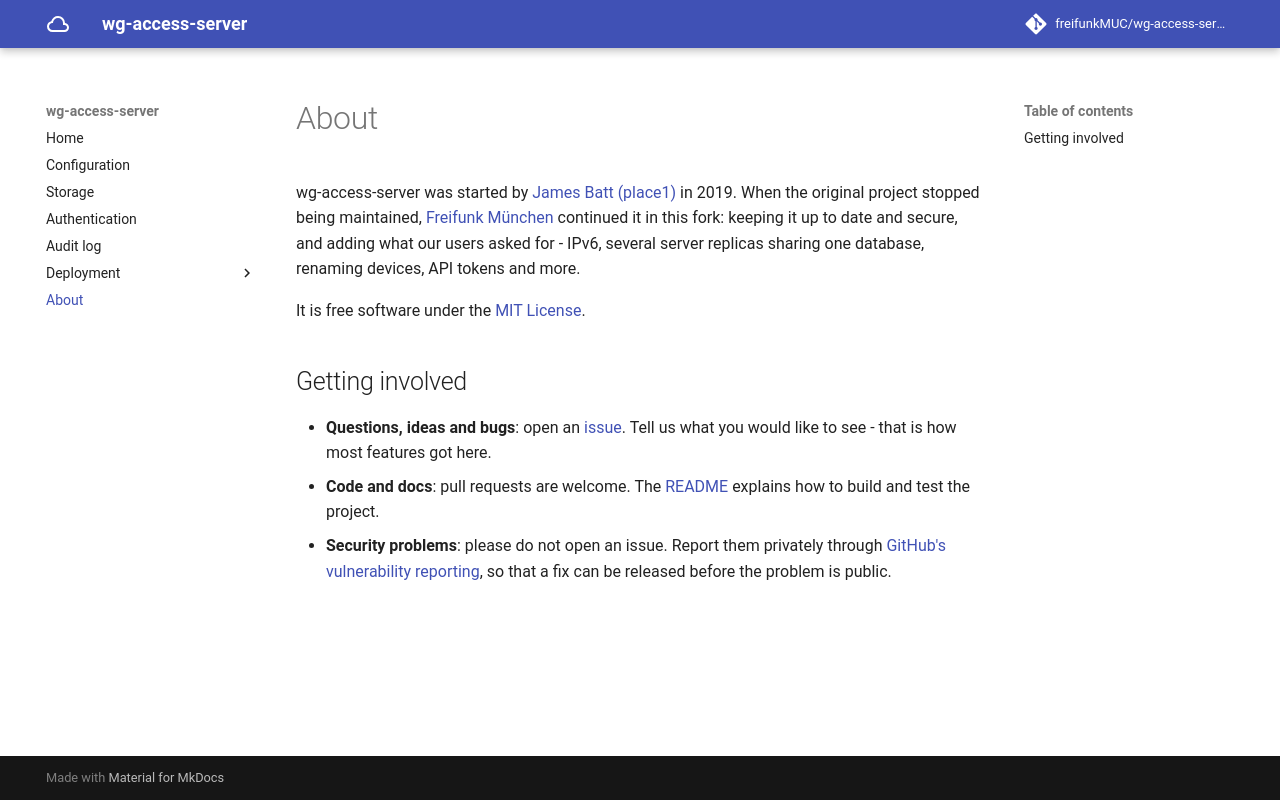

repository: freifunkMUC/wg-access-server · page: dev/about/index.html · generator: mkdocs

# About

wg-access-server was started by [James Batt (place1)](https://github.com/Place1/wg-access-server) in
2019. When the original project stopped being maintained, [Freifunk München](https://ffmuc.net/)
continued it in this fork: keeping it up to date and secure, and adding what our users asked for -
IPv6, several server replicas sharing one database, renaming devices, API tokens and more.

It is free software under the [MIT License](https://github.com/freifunkMUC/wg-access-server/blob/master/LICENSE).

## Getting involved

- **Questions, ideas and bugs**: open an
  [issue](https://github.com/freifunkMUC/wg-access-server/issues). Tell us what you would like to
  see - that is how most features got here.
- **Code and docs**: pull requests are welcome. The [README](https://github.com/freifunkMUC/wg-access-server#development)
  explains how to build and test the project.
- **Security problems**: please do not open an issue. Report them privately through
  [GitHub's vulnerability reporting](https://github.com/freifunkMUC/wg-access-server/security/advisories/new),
  so that a fix can be released before the problem is public.
